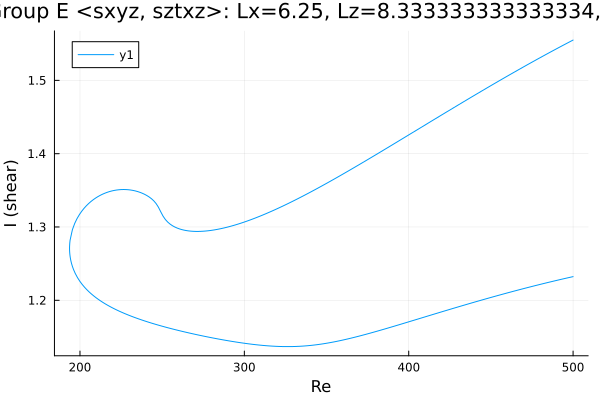

Source data for this figure (header and first rows):
Re, shear
500.0, 1.232
498.9, 1.232
497.4, 1.231
496, 1.23
494.6, 1.23
493.2, 1.229
491.8, 1.228
490.4, 1.227
489, 1.227
487.5, 1.226
486.1, 1.225
485.5, 1.225
484.1, 1.224
482.7, 1.223
481.3, 1.222
479.9, 1.222
478.4, 1.221
477, 1.22
475.6, 1.219
474.2, 1.218
472.8, 1.218
471.4, 1.217
470, 1.216
468.5, 1.215
467.1, 1.214
465.7, 1.213
464.3, 1.213
462.9, 1.212
461.5, 1.211
460.1, 1.21
458.6, 1.209
457.2, 1.208
455.8, 1.207
454.4, 1.207
453, 1.206
451.6, 1.205
450.2, 1.204
448.7, 1.203
447.3, 1.202
445.9, 1.201
444.5, 1.2
443.1, 1.199
441.7, 1.199
440.3, 1.198
438.8, 1.197
437.8, 1.196
436.4, 1.195
435, 1.194
433.5, 1.193
432.1, 1.192
430.7, 1.191
429.3, 1.19
427.9, 1.19
426.5, 1.189
425.1, 1.188
423.6, 1.187
422.2, 1.186
420.8, 1.185
419.4, 1.184
418, 1.183
... 444 more rows
